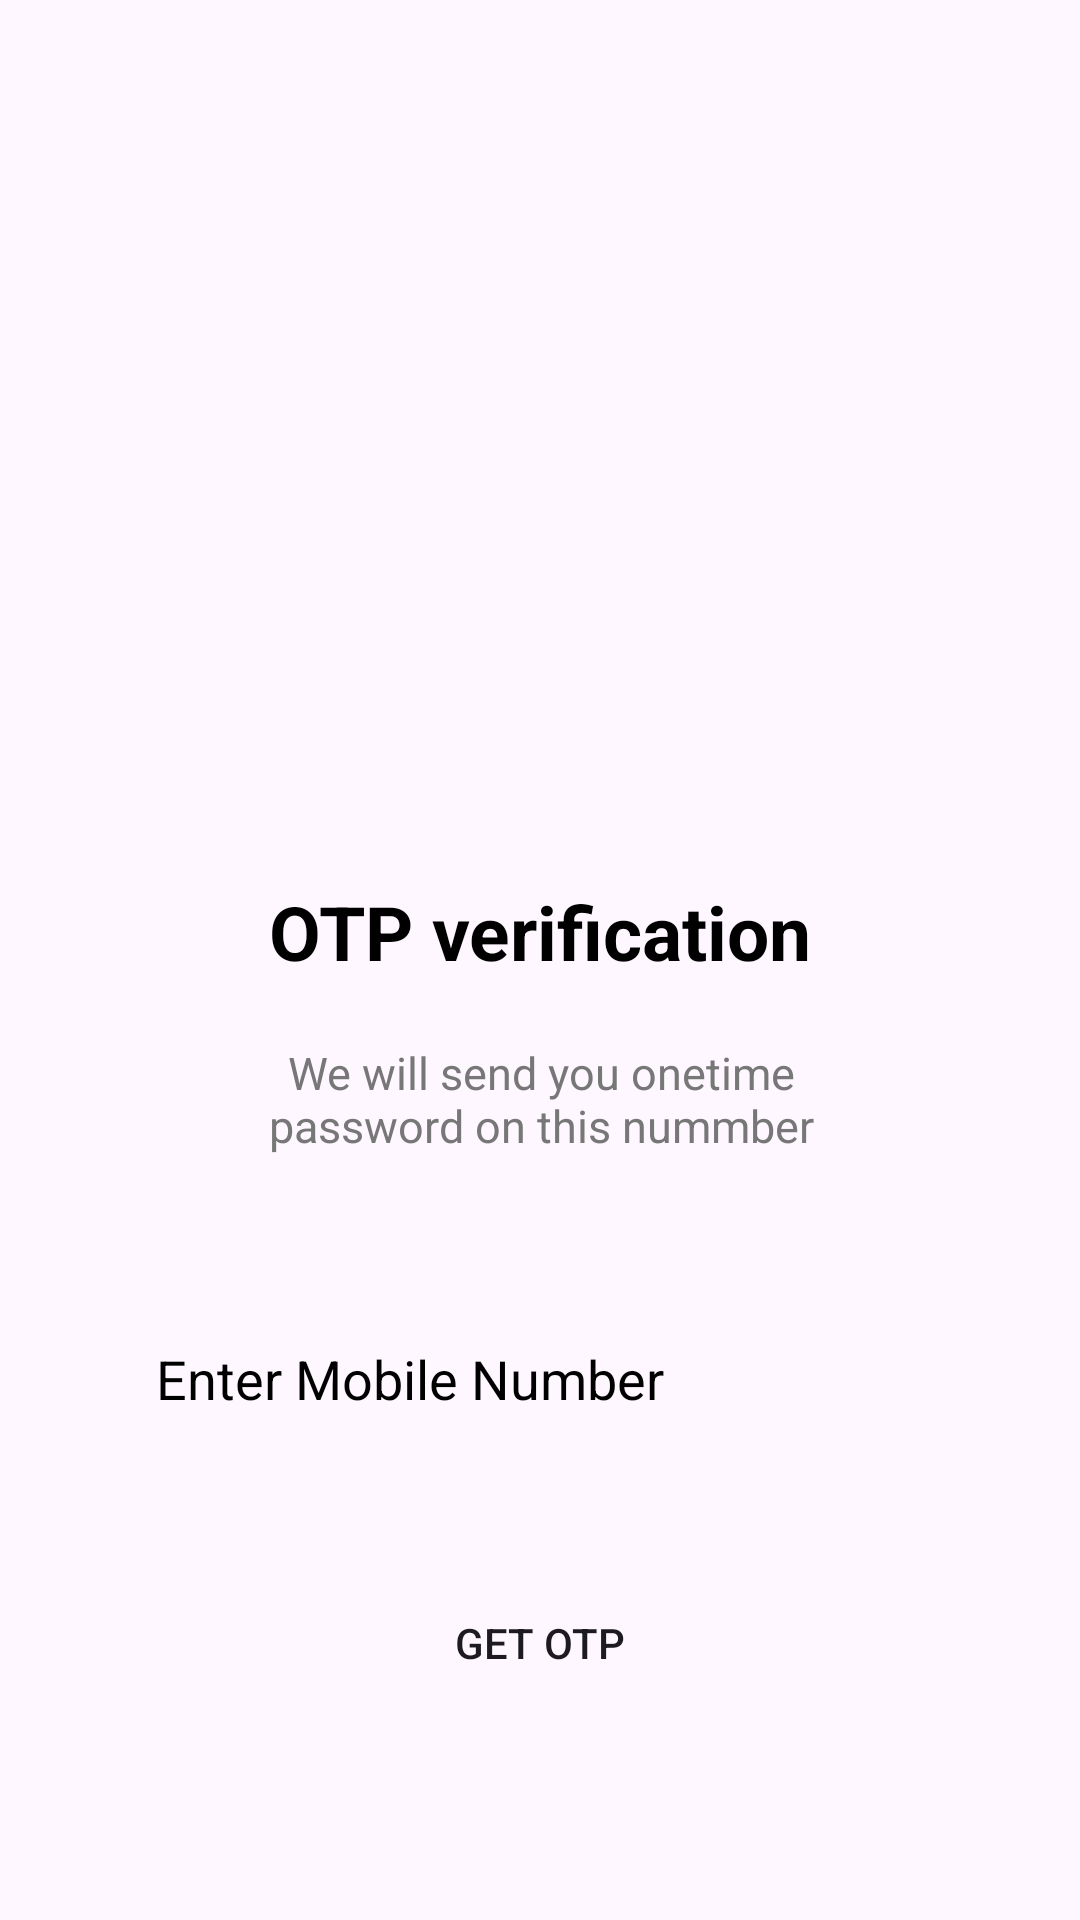

Write the Android layout XML for this screen, with the resource values it uses.
<!-- AndroidManifest.xml: application theme Theme.HomeActivity -->
<!-- res/layout/activity_authentication.xml -->
<?xml version="1.0" encoding="utf-8"?>
<androidx.constraintlayout.widget.ConstraintLayout xmlns:android="http://schemas.android.com/apk/res/android"
    xmlns:app="http://schemas.android.com/apk/res-auto"
    xmlns:tools="http://schemas.android.com/tools"
    android:layout_width="match_parent"
    android:layout_height="match_parent"
    tools:context=".presentation.auth.Authentication">

    <androidx.constraintlayout.widget.ConstraintLayout
        android:id="@+id/layout_enter_otp"
        android:layout_width="match_parent"
        android:layout_height="wrap_content"
        app:layout_constraintBottom_toBottomOf="parent"
        app:layout_constraintEnd_toEndOf="parent"
        app:layout_constraintStart_toStartOf="parent"
        app:layout_constraintTop_toTopOf="parent">

        <ImageView
            android:id="@+id/img_paper"
            android:layout_width="175dp"
            android:layout_height="175dp"
            android:layout_margin="20dp"
            android:padding="20dp"
            app:layout_constraintEnd_toEndOf="parent"
            app:layout_constraintStart_toStartOf="parent"
            app:layout_constraintTop_toTopOf="parent" />

        <TextView
            android:id="@+id/txt_otp"
            android:layout_width="wrap_content"
            android:layout_height="wrap_content"
            android:layout_margin="20dp"
            android:padding="10dp"
            android:text="@string/otp_verification"
            android:textColor="@color/black"
            android:textSize="25sp"
            android:textStyle="bold"
            app:layout_constraintEnd_toEndOf="@+id/img_paper"
            app:layout_constraintStart_toStartOf="@+id/img_paper"
            app:layout_constraintTop_toBottomOf="@+id/img_paper" />

        <TextView
            android:id="@+id/textView"
            android:layout_width="200dp"
            android:layout_height="wrap_content"
            android:layout_margin="10dp"
            android:text="@string/we_will_send_you_onetime_password_on_this_nummber"
            android:textAlignment="center"
            android:textColor="#777777"
            android:textSize="15sp"
            app:layout_constraintEnd_toEndOf="@+id/txt_otp"
            app:layout_constraintStart_toStartOf="@+id/txt_otp"
            app:layout_constraintTop_toBottomOf="@+id/txt_otp" />

        <EditText
            android:id="@+id/idEdtPhoneNumber"
            android:layout_width="fill_parent"
            android:layout_height="wrap_content"
            android:layout_marginHorizontal="40dp"
            android:layout_marginTop="50dp"
            android:background="@drawable/roundedborder"
            android:hint="@string/enter_your_phone"
            android:inputType="phone"
            android:padding="12dp"
            android:textColor="@color/black"
            android:textColorHint="@color/black"
            app:layout_constraintEnd_toEndOf="@+id/textView"
            app:layout_constraintStart_toStartOf="@+id/textView"
            app:layout_constraintTop_toBottomOf="@+id/textView" />

        <Button
            android:id="@+id/btn_getOtp"
            android:layout_width="fill_parent"
            android:layout_height="wrap_content"
            android:layout_margin="40dp"
            android:background="@drawable/btnshape"
            android:padding="12dp"
            android:text="@string/get_otp"
            android:textAllCaps="true"
            app:backgroundTint="#304FFE"
            app:layout_constraintEnd_toEndOf="@+id/idEdtPhoneNumber"
            app:layout_constraintStart_toStartOf="@+id/idEdtPhoneNumber"
            app:layout_constraintTop_toBottomOf="@+id/idEdtPhoneNumber" />

    </androidx.constraintlayout.widget.ConstraintLayout>

    <androidx.constraintlayout.widget.ConstraintLayout
        android:id="@+id/layout_set_otp"
        android:layout_width="match_parent"
        android:layout_height="wrap_content"
        android:visibility="gone"
        app:layout_constraintBottom_toBottomOf="parent"
        app:layout_constraintEnd_toEndOf="parent"
        app:layout_constraintStart_toStartOf="parent"
        app:layout_constraintTop_toTopOf="parent"
        tools:ignore="MissingClass">

        <ImageView
            android:id="@+id/img_otp"
            android:layout_width="175dp"
            android:layout_height="175dp"
            android:layout_margin="20dp"
            android:padding="20dp"
            app:layout_constraintEnd_toEndOf="parent"
            app:layout_constraintStart_toStartOf="parent"
            app:layout_constraintTop_toTopOf="parent"
            app:tint="#2962FF" />

        <TextView
            android:id="@+id/txt_verification"
            android:layout_width="wrap_content"
            android:layout_height="wrap_content"
            android:layout_margin="20dp"
            android:padding="10dp"
            android:text="@string/otp_verification"
            android:textColor="@color/black"
            android:textSize="25sp"
            android:textStyle="bold"
            app:layout_constraintEnd_toEndOf="@+id/img_otp"
            app:layout_constraintStart_toStartOf="@+id/img_otp"
            app:layout_constraintTop_toBottomOf="@+id/img_otp" />

        <TextView
            android:id="@+id/txt_mobile_number"
            android:layout_width="100dp"
            android:layout_height="wrap_content"
            android:layout_margin="10dp"
            android:text="OTP sent to +91 xxxxxxxxx"
            android:textAlignment="center"
            android:textColor="#777777"
            android:textSize="15sp"
            app:layout_constraintEnd_toEndOf="@+id/txt_verification"
            app:layout_constraintStart_toStartOf="@+id/txt_verification"
            app:layout_constraintTop_toBottomOf="@+id/txt_verification" />

        <com.otpview.OTPTextView
            android:id="@+id/otp_take"
            android:layout_width="fill_parent"
            android:layout_height="wrap_content"
            android:layout_marginHorizontal="40dp"
            android:layout_marginTop="50dp"
            android:inputType="phone"
            android:textColor="@color/black"
            app:box_margin="6dp"
            app:height="45dp"
            app:hide_otp="false"
            app:hide_otp_drawable="@drawable/bg_otp_box_hide"
            app:layout_constraintEnd_toEndOf="@+id/txt_mobile_number"
            app:layout_constraintStart_toStartOf="@+id/txt_mobile_number"
            app:layout_constraintTop_toBottomOf="@+id/txt_mobile_number"
            app:length="6"
            app:otp=""
            app:otp_box_background="@drawable/bg_otp_box"
            app:otp_box_background_active="@drawable/bg_otp_box_active"
            app:otp_box_background_error="@drawable/bg_otp_box_error"
            app:otp_box_background_inactive="@drawable/bg_otp_box_inactive"
            app:otp_box_background_success="@drawable/bg_otp_box_success"
            app:otp_text_size="20sp"
            app:width="40dp" />

        <Button
            android:id="@+id/btn_verify_otp"
            android:layout_width="fill_parent"
            android:layout_height="wrap_content"
            android:layout_margin="40dp"
            android:background="@drawable/btnshape"
            android:padding="12dp"
            android:text="Verify"
            android:textAllCaps="true"
            app:backgroundTint="#304FFE"
            app:layout_constraintEnd_toEndOf="@+id/otp_take"
            app:layout_constraintStart_toStartOf="@+id/otp_take"
            app:layout_constraintTop_toBottomOf="@+id/otp_take" />

    </androidx.constraintlayout.widget.ConstraintLayout>

</androidx.constraintlayout.widget.ConstraintLayout>
<!-- resources referenced by this layout -->
<resources>
  <color name="black">#FF000000</color>
  <string name="enter_your_phone">Enter Mobile Number</string>
  <string name="get_otp">Get OTP</string>
  <string name="otp_verification">OTP verification</string>
  <string name="we_will_send_you_onetime_password_on_this_nummber">We will send you onetime password on this nummber</string>
  <style name="Theme.HomeActivity" parent="Base.Theme.HomeActivity">
          <item name="colorPrimary">@color/color_primary</item>
          <item name="android:statusBarColor">@color/dark</item>
  
      </style>
  <style name="Base.Theme.HomeActivity" parent="Theme.Material3.DayNight.NoActionBar">
          
          
          <item name="colorOnPrimary">@color/white</item>
  
      </style>
  <color name="color_primary">#D1D8C5</color>
  <color name="dark">#D1D8C5</color>
  <color name="white">#FFFFFFFF</color>
</resources>
